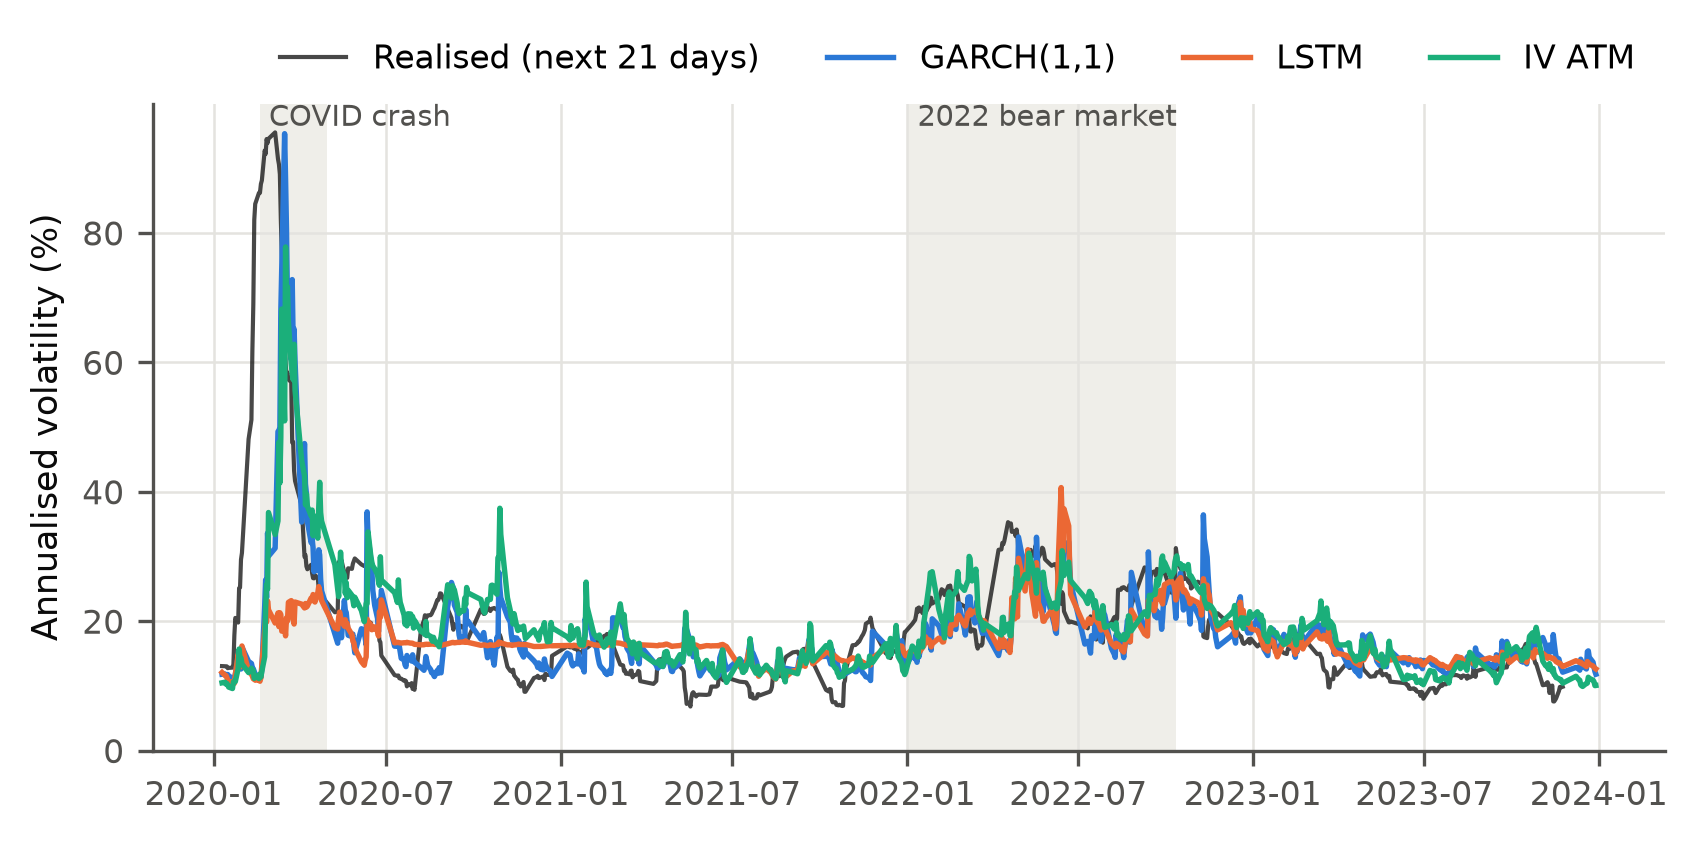

The file beside this chart, header and first rows:
date, sigma_garch, sigma_lstm, sigma_iv_atm, realised_21d_forward
2020-01-10, 0.1178, 0.1206, 0.1046, 0.1304
2020-01-13, 0.1184, 0.1162, 0.1055, 0.1301
2020-01-14, 0.1158, 0.1161, 0.1027, 0.1301
2020-01-15, 0.1139, 0.1133, 0.1037, 0.1301
2020-01-16, 0.1175, 0.1088, 0.1014, 0.1272
2020-01-17, 0.115, 0.1057, 0.098, 0.1277
2020-01-21, 0.1121, 0.1064, 0.09578, 0.1281
2020-01-22, 0.1099, 0.1054, 0.106, 0.1332
2020-01-23, 0.1074, 0.1037, 0.1068, 0.1779
2020-01-24, 0.1175, 0.1173, 0.1065, 0.2049
2020-01-27, 0.1448, 0.1483, 0.1266, 0.1977
2020-01-28, 0.1437, 0.1371, 0.1568, 0.2509
2020-01-29, 0.1339, 0.1355, 0.1419, 0.2521
2020-01-30, 0.1259, 0.1293, 0.1428, 0.2951
2020-01-31, 0.1598, 0.1616, 0.1338, 0.3054
2020-02-07, 0.1376, 0.1229, 0.1204, 0.4812
2020-02-10, 0.1345, 0.1177, 0.1272, 0.511
2020-02-11, 0.1282, 0.1147, 0.1242, 0.6174
2020-02-12, 0.1262, 0.1108, 0.1238, 0.6897
2020-02-13, 0.1219, 0.1108, 0.1114, 0.8201
2020-02-14, 0.1179, 0.1086, 0.1161, 0.8447
2020-02-18, 0.1148, 0.1094, 0.1112, 0.862
2020-02-19, 0.1138, 0.107, 0.1182, 0.8618
2020-02-20, 0.1133, 0.1126, 0.1138, 0.8756
2020-02-21, 0.1252, 0.1328, 0.1226, 0.881
2020-02-24, 0.2244, 0.1876, 0.1449, 0.9273
2020-02-25, 0.2638, 0.2052, 0.2206, 0.922
2020-02-26, 0.2363, 0.1986, 0.2569, 0.9449
2020-02-27, 0.3361, 0.2311, 0.2493, 0.9387
2020-02-28, 0.3003, 0.2175, 0.3678, 0.9454
2020-03-06, 0.3127, 0.197, 0.3337, 0.9552
2020-03-09, 0.4928, 0.2126, 0.3548, 0.9143
2020-03-10, 0.4943, 0.1915, 0.4765, 0.906
2020-03-11, 0.4993, 0.2129, 0.4135, 0.8906
2020-03-12, 0.6787, 0.2101, 0.4845, 0.8212
2020-03-13, 0.748, 0.1844, 0.6821, 0.7683
2020-03-16, 0.9532, 0.1961, 0.5095, 0.6318
2020-03-17, 0.8833, 0.1772, 0.7782, 0.5987
2020-03-18, 0.8043, 0.2052, 0.6902, 0.5809
2020-03-19, 0.6975, 0.2001, 0.7168, 0.5842
2020-03-20, 0.6568, 0.229, 0.6621, 0.5734
2020-03-23, 0.6039, 0.2316, 0.5968, 0.5693
2020-03-24, 0.7278, 0.2088, 0.5826, 0.4759
2020-03-25, 0.6347, 0.2018, 0.5731, 0.4767
2020-03-26, 0.6515, 0.1954, 0.6278, 0.4322
2020-03-27, 0.6016, 0.2295, 0.5567, 0.4167
2020-04-03, 0.3531, 0.2262, 0.448, 0.3787
2020-04-06, 0.4743, 0.2202, 0.4245, 0.2993
2020-04-07, 0.4118, 0.2272, 0.3796, 0.3019
2020-04-08, 0.3971, 0.2216, 0.3965, 0.2846
2020-04-09, 0.3541, 0.2232, 0.3774, 0.2801
2020-04-13, 0.3211, 0.2357, 0.3626, 0.287
2020-04-14, 0.3278, 0.2317, 0.3716, 0.2742
2020-04-15, 0.3135, 0.2411, 0.3319, 0.2664
2020-04-16, 0.2762, 0.239, 0.3628, 0.2661
2020-04-17, 0.2865, 0.2294, 0.3561, 0.2711
2020-04-20, 0.2784, 0.2437, 0.3281, 0.2663
2020-04-21, 0.3102, 0.2533, 0.3755, 0.2502
2020-04-22, 0.3021, 0.2462, 0.4145, 0.2393
2020-04-23, 0.2646, 0.2404, 0.3677, 0.2394
... 672 more rows
